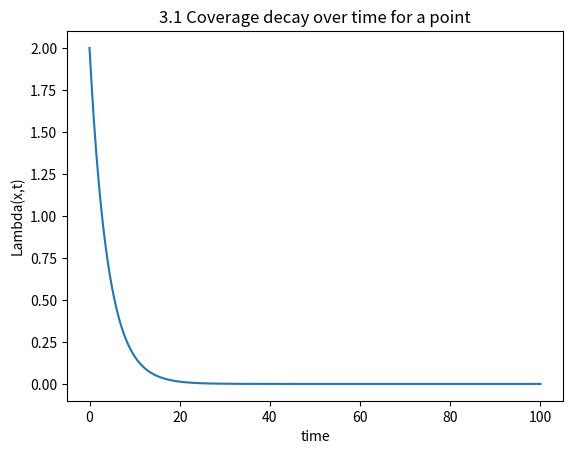
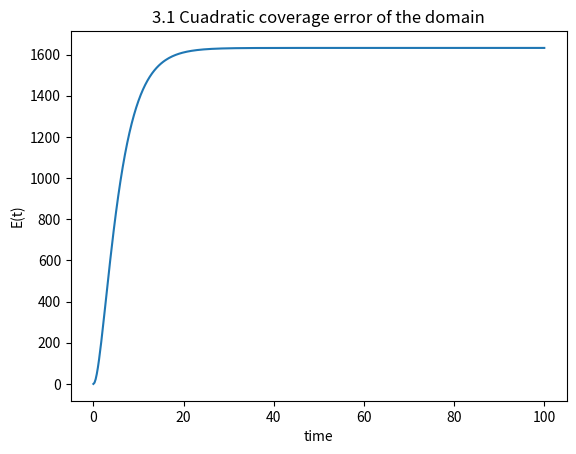
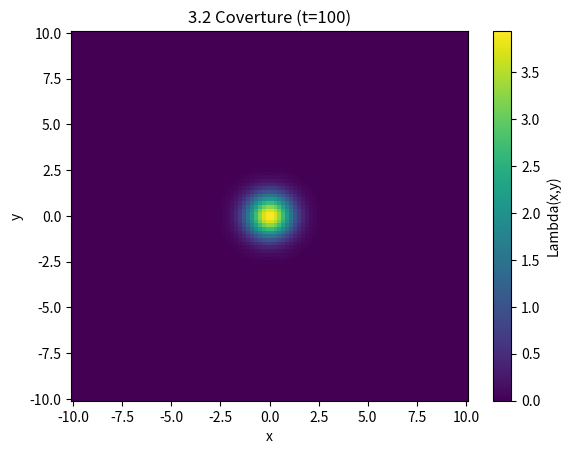
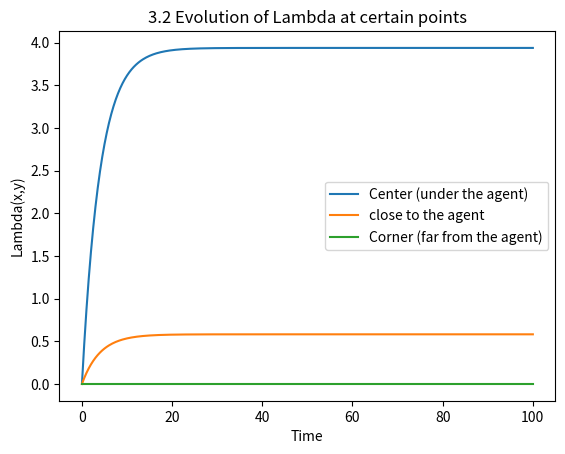
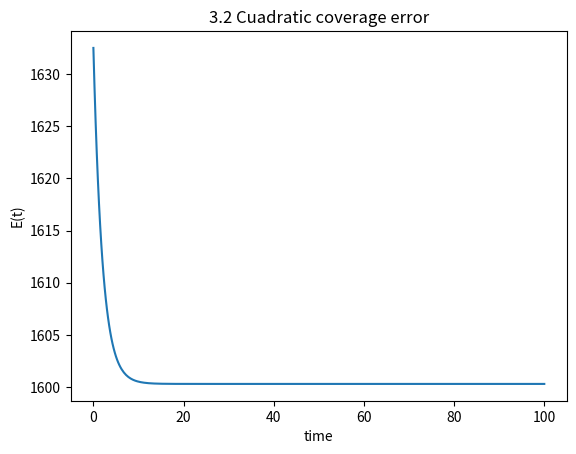
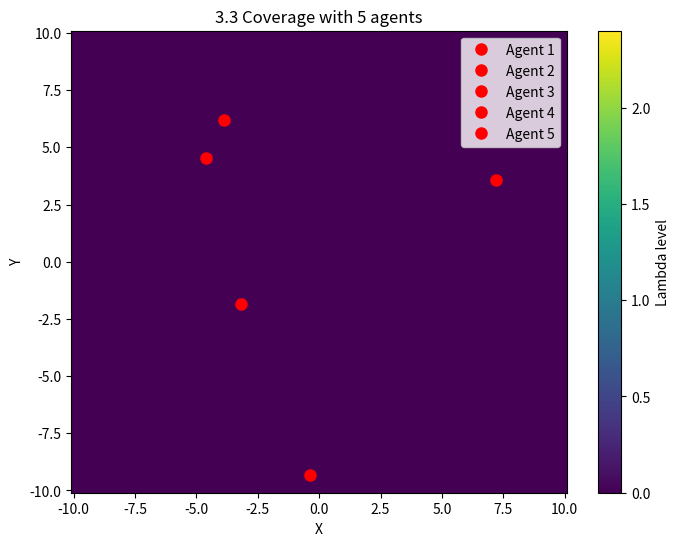
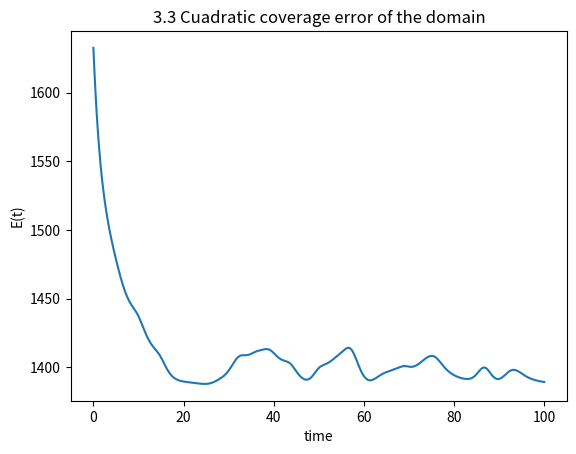

Recreate these plots in Python, in order.
#-----------------------------------
# Javier Almario, NIP: 962449
# Alvaro Provencio, NIP: 960625
#-----------------------------------

import numpy as np
from matplotlib import pyplot as plt
from matplotlib.animation import FuncAnimation

# Parameters
A = -0.25           # A < 0           #Environmental Decay
B = 1.0             # B > 0           #Robot Effectiveness ($B$): 
T = 0.25            # sample time     # The time step for each calculation (0.25 seconds).
total_t = 100       # Total time
F = np.exp(A * T)                     #Discrete Evolution (F and G): 
G = (B/A) * (np.exp(A*T) - 1)         #These are the exact transition matrices required to update the state in a computer simulation.
# 3.3 params
K = 2       # coverture intensity
Kv = 0.05   # agent velocity
R = 1.2     # Influence radius

# Time
N_ITER = int(total_t / T)
time = np.arange(N_ITER+1) * T

# Domain
# A 2D grid of $100 \times 100$ points (Nx, Ny) representing the area to be covered.
x_min, x_max = -10, 10
y_min, y_max = -10, 10
Nx, Ny = 100, 100
x = np.linspace(x_min, x_max, Nx)
y = np.linspace(y_min, y_max, Ny)
X, Y = np.meshgrid(x, y) 
dA = (x[1] - x[0]) * (y[1] - y[0]) 


#--------------------- 3.1 Environment ---------------------#
alpha = 0           # agents
Lambda = np.zeros((N_ITER+1, Nx, Ny))
#Desired Coverage ($\Lambda^*$): Though the snippet is partial, the theory suggests a target level Lambda_star that the robots try to maintain.
Lambda_star = 2 * np.ones((Nx, Ny))
Lambda[0, :, :] = 2   # initial spatial condition

#The Coverage Update (The "Environment" Logic)
#The core of the simulation loop implements the discrete equation :
for k in range(N_ITER):
    Lambda[k+1, : ,:] = F * Lambda[k, :, :] + G * alpha

#This line updates every single point on the map. If alpha (the robot's action) is 0, 
# the map simply decays based on $F$. If a robot is present, 
# its "footprint" ($\sigma$) is added through the alpha term

error = np.sum((Lambda_star - Lambda)**2, axis=(1, 2)) * dA

# Coverage decay over time for a point
plt.figure()
plt.plot(time, Lambda[:, 0,0]) #plot some points
plt.title("3.1 Coverage decay over time for a point")
plt.xlabel("time")
plt.ylabel("Lambda(x,t)")
plt.show()

# Cuadratic coverage error
plt.figure()
plt.plot(time, error)
plt.title("3.1 Cuadratic coverage error of the domain")
plt.xlabel("time")
plt.ylabel("E(t)")
plt.show()


#--------------------- 3.2 A first agent ---------------------#
n_agents = 1
K = 1     #coverture intensity
R = 0.8   # Influence radius
p = np.array([0.0, 0.0])

Lambda = np.zeros((N_ITER+1, Nx, Ny))
Lambda_star = 2 * K * np.ones((Nx, Ny))

for k in range(N_ITER):
    sigma = np.exp(-((X - p[0])**2 + (Y - p[1])**2) / (2 * R**2))
    alpha = K * sigma
    Lambda[k+1, :] = F * Lambda[k, :] + G * alpha

error = np.sum((Lambda_star - Lambda)**2, axis=(1, 2)) * dA

# Final status of the grid
plt.pcolormesh(X, Y, Lambda[-1, :, :], cmap='viridis', shading='auto')
plt.colorbar(label="Lambda(x,y)")
plt.title(f"3.2 Coverture (t={total_t})")
plt.xlabel("x")
plt.ylabel("y")
plt.show()

# Evolution of Lambda at certain points
plt.figure()
plt.plot(time, Lambda[:, Ny//2, Nx//2], label="Center (under the agent)")
plt.plot(time, Lambda[:, (Ny//2 + 5), (Nx//2 + 5)], label="close to the agent")
plt.plot(time, Lambda[:, 0, 0], label="Corner (far from the agent)")
plt.title("3.2 Evolution of Lambda at certain points")
plt.xlabel("Time")
plt.ylabel("Lambda(x,y)")
plt.legend()
plt.show()

# Cuadratic coverage error
plt.figure()
plt.plot(time, error)
plt.title("3.2 Cuadratic coverage error")
plt.xlabel("time")
plt.ylabel("E(t)")
plt.show()


#--------------------- 3.3 Static path planning ---------------------#
n_agents = 5
p = np.random.uniform(x_min, x_max, size=(n_agents, 2))
p_history = np.zeros((N_ITER+1, n_agents, 2))
p_history[0] = p
dx = x[1] - x[0] 
dy = y[1] - y[0] 

Lambda = np.zeros((N_ITER+1, Nx, Ny))
Lambda_star = 2 * K * np.ones((Nx, Ny))


#Motion Control (The "Robot" Logic)
# The code implements a Gradient-Based Control Law to move the agents:
# -Influence Radius (R): Defines the robot's sensor/actuator range.
# -Error Calculation: The robot calculates the difference between where the map is and 
# -where it should be: error_k = Lambda_star - Lambda.

for k in range(N_ITER):
    # Compute alpha for each agent
    alpha = np.zeros((Ny, Nx))
    for i in range(n_agents):
        sigma = np.exp(-((X - p[i,0])**2 + (Y - p[i,1])**2) / (2 * R**2))
        alpha += K * sigma
    
    # Update lambda
    Lambda[k+1, :] = F * Lambda[k, :] + G * alpha

    # Move agents
    error_k =  Lambda_star - Lambda[k, :, :]
    for i in range(n_agents):
        # Move to the position with more error
        dist_x = X - p[i, 0]
        dist_y = Y - p[i, 1]
        phi_i = np.exp(-(dist_x**2 + dist_y**2) / (2 * R**2))
        d_phi_x = phi_i * dist_x / (R**2)
        d_phi_y = phi_i * dist_y / (R**2)
        
        #This line tells the robot to move in the direction of the highest error .
        dp_x = Kv * np.sum(error_k * d_phi_x) * dx
        dp_y = Kv * np.sum(error_k * d_phi_y) * dy
        #------------------------------------------------------------------------
        p[i, 0] += dp_x * T
        p[i, 1] += dp_y * T
        p[i, 0] = np.clip(p[i, 0], x_min, x_max)
        p[i, 1] = np.clip(p[i, 1], y_min, y_max)
    p_history[k+1] = p

error = np.sum((Lambda_star - Lambda)**2, axis=(1, 2)) * dA

#Integrator Dynamics: The robot position p is updated by adding a velocity dp times time T (p[i, 0] += dp_x * T), confirming the $\dot{p} = u$ model.
# Quadratic Error: At the end, the code calculates the performance metric mentioned in the lab: error = np.sum((Lambda_star - Lambda)**2 ...). This total "cost" tells us how well the multi-robot team is performing its task.
# Saturation/Clipping: The code uses np.clip to ensure robots stay within the map boundaries (x_min, x_max), which is a practical constraint for any real-world MRS.


# Agent movement
fig, ax = plt.subplots(figsize=(8, 6))
im = ax.pcolormesh(X, Y, Lambda[0, :, :], cmap='viridis', shading='auto', vmin=0, vmax=Lambda_star.max()*1.2)
plt.colorbar(im, label="Lambda level")

agent_plots = []
for i in range(n_agents):
    line, = ax.plot([], [], 'r-', alpha=0.3)
    point, = ax.plot([], [], 'ro', markersize=8, label=f"Agent {i+1}")
    agent_plots.append((line, point))

ax.set_title(f"3.3 Coverage with {n_agents} agents")
ax.set_xlabel("X")
ax.set_ylabel("Y")

def update(k):
    """Update frame"""
    im.set_array(Lambda[k, :, :].ravel())
    for i in range(n_agents):
        _ , point = agent_plots[i]
        point.set_data([p_history[k, i, 0]], [p_history[k, i, 1]])
    return [im] + [p for plots in agent_plots for p in plots]

ani = FuncAnimation(fig, update, frames=range(0, N_ITER, 2), interval=50, blit=True)
plt.legend()
plt.show()

# Cuadratic coverage error
plt.figure()
plt.plot(time, error)
plt.title("3.3 Cuadratic coverage error of the domain")
plt.xlabel("time")
plt.ylabel("E(t)")
plt.show()
